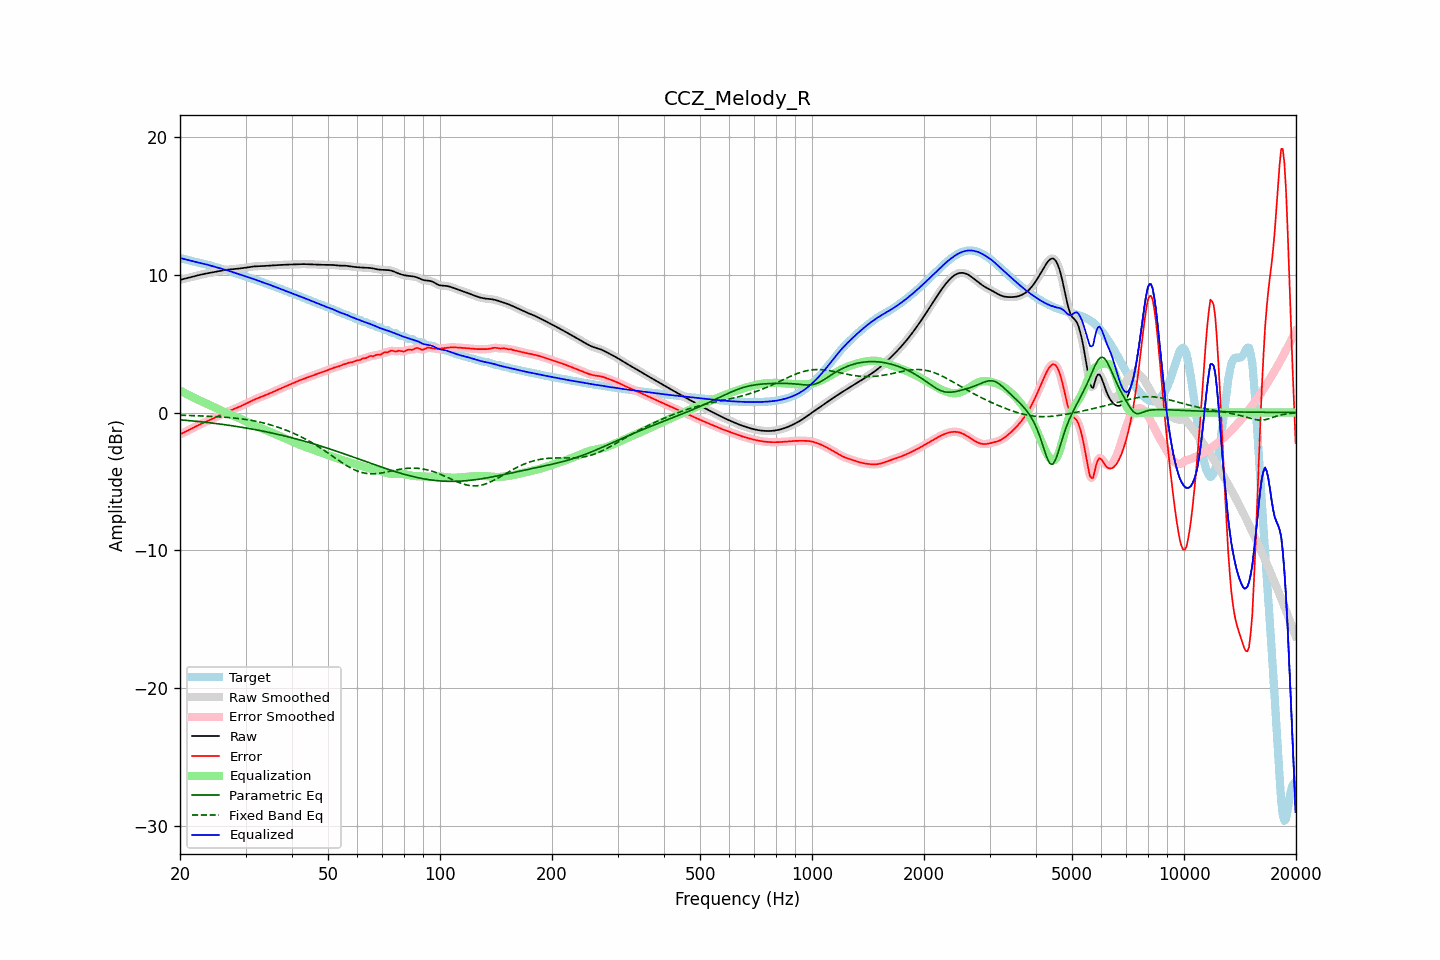

Source data for this figure (header and first rows):
frequency, raw, error, smoothed, error_smoothed, equalization, parametric_eq, fixed_band_eq, equalized_raw, equalized_smoothed, target
20.00, 9.62, -1.58, 9.62, -1.58, 1.59, -0.53, -0.19, 11.21, 11.21, 11.21
20.20, 9.65, -1.53, 9.65, -1.53, 1.53, -0.54, -0.20, 11.18, 11.18, 11.18
20.40, 9.68, -1.47, 9.68, -1.47, 1.47, -0.55, -0.20, 11.15, 11.15, 11.15
20.61, 9.71, -1.42, 9.71, -1.42, 1.41, -0.56, -0.20, 11.12, 11.12, 11.13
20.81, 9.74, -1.36, 9.74, -1.36, 1.35, -0.57, -0.21, 11.09, 11.09, 11.10
21.02, 9.77, -1.30, 9.77, -1.30, 1.29, -0.58, -0.21, 11.06, 11.06, 11.06
21.23, 9.80, -1.24, 9.80, -1.24, 1.23, -0.59, -0.22, 11.03, 11.03, 11.03
21.44, 9.83, -1.18, 9.83, -1.18, 1.18, -0.60, -0.22, 11.00, 11.00, 11.00
21.66, 9.86, -1.11, 9.86, -1.11, 1.12, -0.61, -0.22, 10.97, 10.97, 10.97
21.87, 9.89, -1.05, 9.89, -1.05, 1.06, -0.62, -0.23, 10.94, 10.94, 10.94
22.09, 9.92, -1.00, 9.92, -1.00, 1.00, -0.63, -0.23, 10.92, 10.92, 10.91
22.31, 9.95, -0.94, 9.95, -0.94, 0.94, -0.65, -0.24, 10.89, 10.89, 10.89
22.54, 9.98, -0.89, 9.98, -0.89, 0.89, -0.66, -0.24, 10.86, 10.86, 10.86
22.76, 10.00, -0.83, 10.00, -0.83, 0.83, -0.67, -0.25, 10.84, 10.84, 10.84
22.99, 10.03, -0.78, 10.03, -0.78, 0.78, -0.68, -0.25, 10.81, 10.81, 10.81
23.22, 10.05, -0.73, 10.05, -0.73, 0.73, -0.70, -0.26, 10.78, 10.78, 10.78
23.45, 10.08, -0.68, 10.08, -0.68, 0.68, -0.71, -0.26, 10.75, 10.75, 10.76
23.69, 10.10, -0.63, 10.10, -0.63, 0.63, -0.72, -0.27, 10.72, 10.72, 10.73
23.92, 10.12, -0.58, 10.12, -0.58, 0.57, -0.74, -0.27, 10.69, 10.69, 10.70
24.16, 10.14, -0.52, 10.14, -0.52, 0.52, -0.75, -0.28, 10.66, 10.66, 10.66
24.40, 10.17, -0.46, 10.17, -0.46, 0.46, -0.76, -0.28, 10.63, 10.63, 10.63
24.65, 10.19, -0.40, 10.19, -0.41, 0.41, -0.78, -0.29, 10.59, 10.59, 10.59
24.89, 10.21, -0.35, 10.21, -0.35, 0.35, -0.79, -0.30, 10.56, 10.56, 10.56
25.14, 10.24, -0.29, 10.24, -0.29, 0.29, -0.81, -0.30, 10.53, 10.53, 10.53
25.39, 10.26, -0.23, 10.26, -0.23, 0.24, -0.82, -0.31, 10.49, 10.49, 10.49
25.65, 10.28, -0.18, 10.28, -0.18, 0.18, -0.84, -0.32, 10.46, 10.46, 10.46
25.91, 10.30, -0.12, 10.30, -0.12, 0.13, -0.85, -0.32, 10.43, 10.43, 10.43
26.16, 10.32, -0.07, 10.32, -0.07, 0.07, -0.87, -0.33, 10.39, 10.39, 10.39
26.43, 10.34, -0.02, 10.34, -0.02, 0.02, -0.89, -0.34, 10.36, 10.36, 10.36
26.69, 10.35, 0.03, 10.35, 0.03, -0.03, -0.90, -0.35, 10.32, 10.32, 10.32
26.96, 10.37, 0.08, 10.37, 0.08, -0.08, -0.92, -0.36, 10.29, 10.29, 10.29
27.23, 10.38, 0.13, 10.38, 0.13, -0.13, -0.94, -0.37, 10.25, 10.25, 10.25
27.50, 10.39, 0.18, 10.39, 0.18, -0.18, -0.95, -0.38, 10.21, 10.21, 10.21
27.77, 10.40, 0.23, 10.40, 0.23, -0.23, -0.97, -0.39, 10.17, 10.17, 10.17
28.05, 10.41, 0.27, 10.41, 0.27, -0.27, -0.99, -0.40, 10.14, 10.14, 10.14
28.33, 10.42, 0.32, 10.42, 0.32, -0.32, -1.01, -0.42, 10.10, 10.10, 10.10
28.62, 10.43, 0.37, 10.43, 0.37, -0.37, -1.02, -0.43, 10.06, 10.06, 10.06
28.90, 10.45, 0.42, 10.45, 0.42, -0.42, -1.04, -0.44, 10.02, 10.02, 10.03
29.19, 10.46, 0.47, 10.46, 0.47, -0.47, -1.06, -0.46, 9.99, 9.99, 9.99
29.48, 10.48, 0.53, 10.48, 0.53, -0.53, -1.08, -0.47, 9.95, 9.95, 9.95
29.78, 10.49, 0.58, 10.49, 0.58, -0.58, -1.10, -0.49, 9.91, 9.91, 9.91
30.08, 10.51, 0.64, 10.51, 0.64, -0.64, -1.12, -0.50, 9.87, 9.87, 9.87
30.38, 10.53, 0.70, 10.53, 0.70, -0.70, -1.14, -0.52, 9.83, 9.83, 9.83
30.68, 10.55, 0.76, 10.55, 0.76, -0.76, -1.16, -0.54, 9.79, 9.79, 9.79
30.99, 10.57, 0.81, 10.57, 0.81, -0.81, -1.18, -0.56, 9.76, 9.75, 9.75
31.30, 10.58, 0.87, 10.58, 0.87, -0.87, -1.20, -0.58, 9.72, 9.72, 9.71
31.61, 10.60, 0.92, 10.60, 0.92, -0.92, -1.22, -0.60, 9.68, 9.68, 9.67
31.93, 10.61, 0.97, 10.60, 0.97, -0.97, -1.25, -0.63, 9.63, 9.63, 9.63
32.24, 10.61, 1.02, 10.61, 1.02, -1.02, -1.27, -0.65, 9.59, 9.59, 9.59
32.57, 10.61, 1.07, 10.61, 1.07, -1.07, -1.29, -0.68, 9.55, 9.55, 9.55
32.89, 10.62, 1.11, 10.62, 1.11, -1.12, -1.31, -0.70, 9.50, 9.50, 9.50
33.22, 10.62, 1.16, 10.62, 1.16, -1.16, -1.34, -0.73, 9.46, 9.46, 9.46
33.55, 10.63, 1.21, 10.63, 1.21, -1.21, -1.36, -0.76, 9.42, 9.42, 9.42
33.89, 10.64, 1.25, 10.64, 1.25, -1.25, -1.38, -0.79, 9.38, 9.38, 9.38
34.23, 10.64, 1.30, 10.64, 1.30, -1.30, -1.41, -0.82, 9.34, 9.34, 9.34
34.57, 10.65, 1.35, 10.65, 1.35, -1.35, -1.43, -0.85, 9.30, 9.30, 9.30
34.92, 10.66, 1.40, 10.66, 1.40, -1.40, -1.46, -0.88, 9.26, 9.26, 9.26
35.27, 10.67, 1.45, 10.67, 1.45, -1.45, -1.48, -0.92, 9.21, 9.21, 9.22
35.62, 10.67, 1.50, 10.67, 1.50, -1.50, -1.51, -0.95, 9.17, 9.17, 9.17
35.97, 10.68, 1.56, 10.68, 1.56, -1.55, -1.53, -0.99, 9.12, 9.13, 9.12
... 635 more rows
